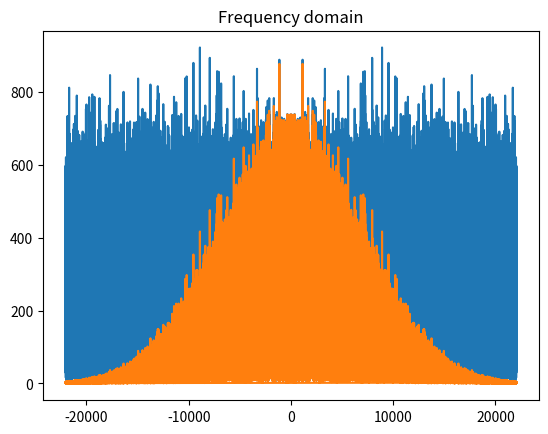
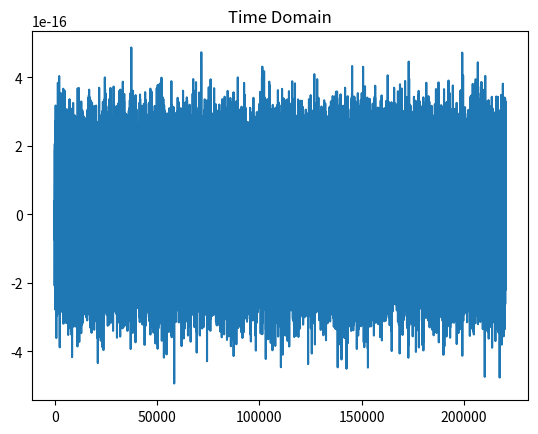

The script that saved these images, in order: (Note: this script raises an exception after producing the figures.)
import numpy as np
import matplotlib.pyplot as plt

samp_rate = 44100
time = 5
nb_samples = samp_rate*time
x = np.linspace(0, 10, nb_samples)
noise = np.random.rand(nb_samples)*2-1


noise_ft = np.fft.fft(noise)
noise_freq = np.fft.fftfreq(nb_samples, 1/samp_rate)

gauss_filt = np.exp(-noise_freq**2/10000**2)


noise_filt_ft = noise_ft*gauss_filt


noise_filt = np.fft.ifft(noise_filt_ft).imag


#plt.plot(noise)
#plt.title("Time Domain")
#plt.show()

plt.plot(noise_freq, np.abs(noise_ft))
plt.plot(noise_freq, np.abs(noise_filt_ft))
plt.title("Frequency domain")
plt.show()

plt.plot(noise_filt)
plt.title("Time Domain")
plt.show()

assert(0==1)
